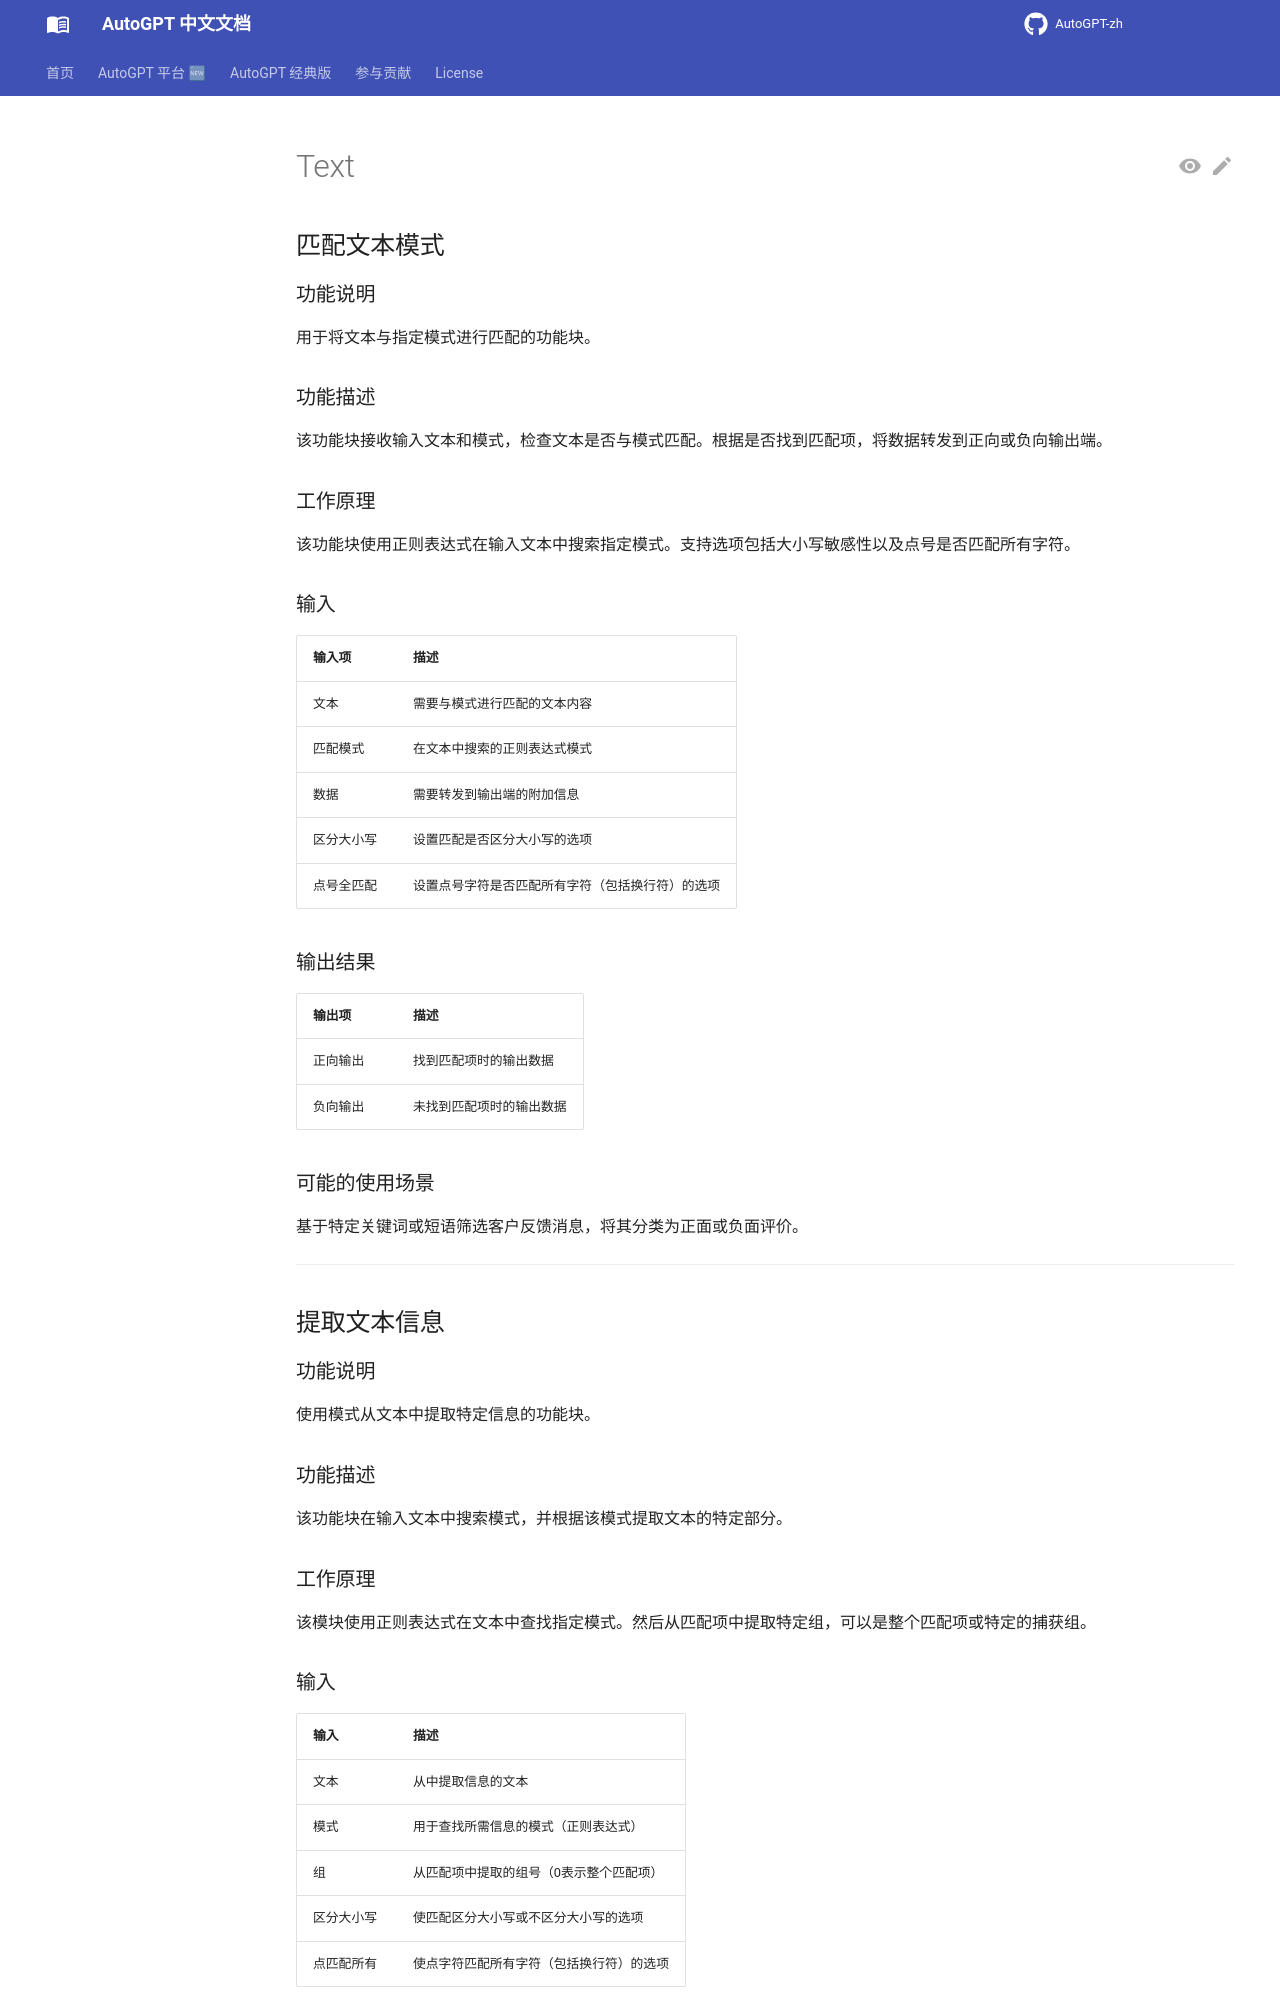

repository: zdocapp/AutoGPT-zh · page: platform/blocks/text/index.html · generator: mkdocs

## 匹配文本模式

### 功能说明

用于将文本与指定模式进行匹配的功能块。

### 功能描述

该功能块接收输入文本和模式，检查文本是否与模式匹配。根据是否找到匹配项，将数据转发到正向或负向输出端。

### 工作原理

该功能块使用正则表达式在输入文本中搜索指定模式。支持选项包括大小写敏感性以及点号是否匹配所有字符。

### 输入

| 输入项 | 描述 |
|-------|-------------|
| 文本 | 需要与模式进行匹配的文本内容 |
| 匹配模式 | 在文本中搜索的正则表达式模式 |
| 数据 | 需要转发到输出端的附加信息 |
| 区分大小写 | 设置匹配是否区分大小写的选项 |
| 点号全匹配 | 设置点号字符是否匹配所有字符（包括换行符）的选项 |

### 输出结果

| 输出项 | 描述 |
|--------|-------------|
| 正向输出 | 找到匹配项时的输出数据 |
| 负向输出 | 未找到匹配项时的输出数据 |

### 可能的使用场景

基于特定关键词或短语筛选客户反馈消息，将其分类为正面或负面评价。

---

## 提取文本信息

### 功能说明

使用模式从文本中提取特定信息的功能块。

### 功能描述

该功能块在输入文本中搜索模式，并根据该模式提取文本的特定部分。

### 工作原理

该模块使用正则表达式在文本中查找指定模式。然后从匹配项中提取特定组，可以是整个匹配项或特定的捕获组。
